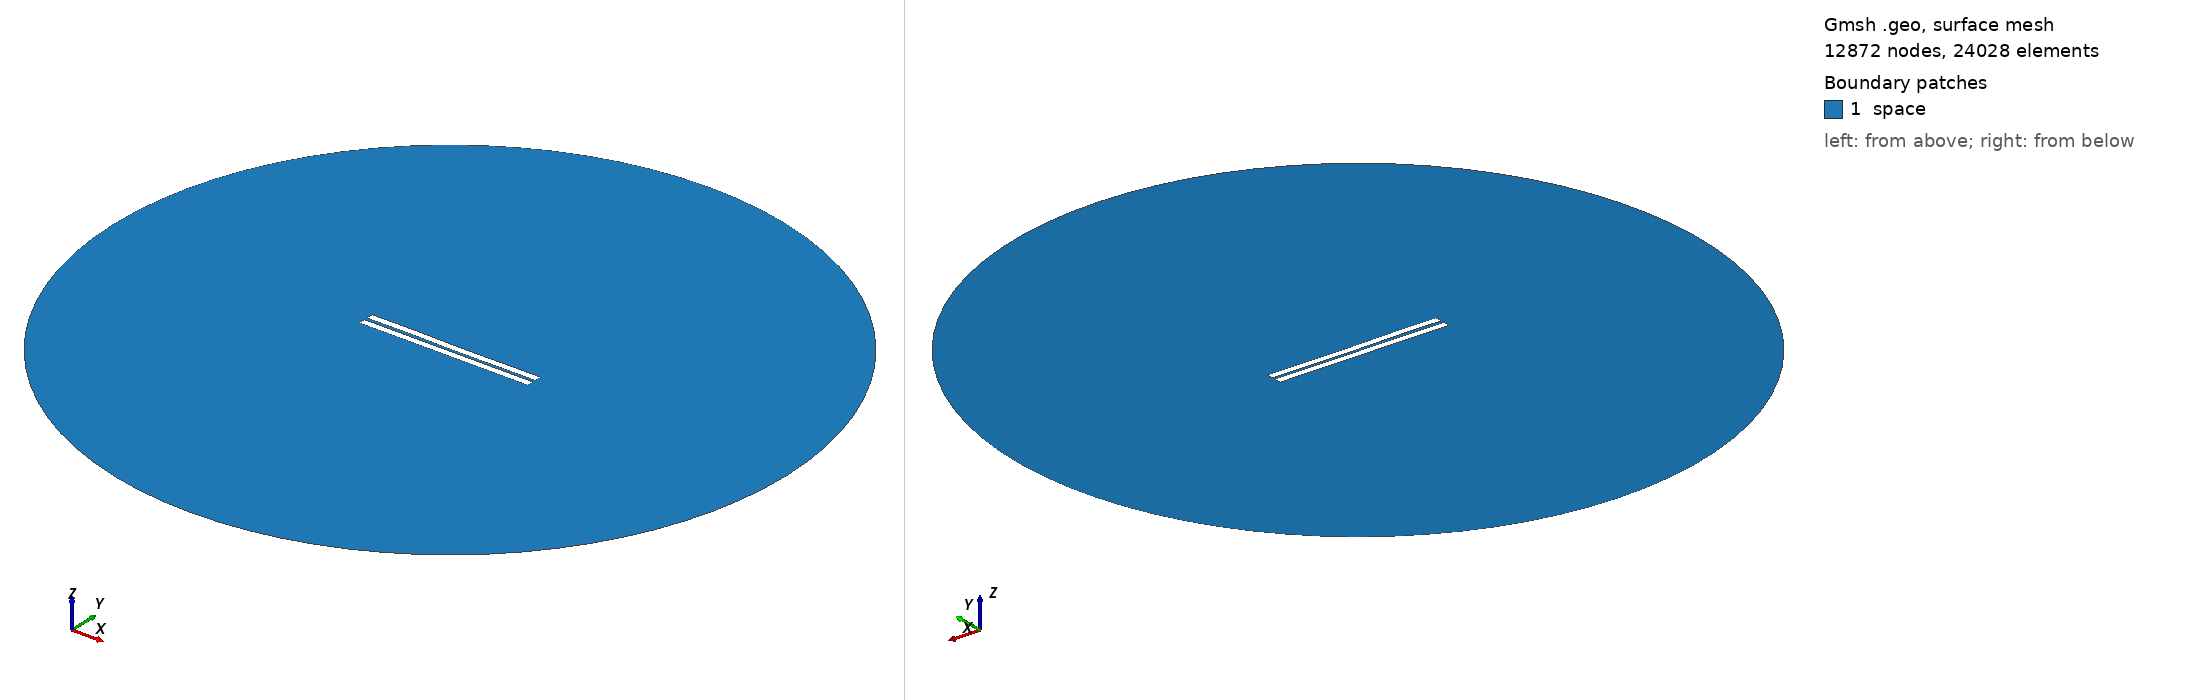

Gmsh geometry script, surface-meshed: 12872 nodes, 24028 surface elements. Boundary patches (legend numbers): 1 space. Left view from above one corner, right view from below the opposite corner. Legend entries are the model's physical surfaces. The drawing asked Gmsh for element sizes between 1% and 20% of the model's largest extent; the script's own settings can give other sizes.

=== 1294.geo (drawn) ===
//---------------------------------------
// Geometry kernel
//---------------------------------------

SetFactory("OpenCASCADE");



//---------------------------------------
// Parameters of the geometry
//---------------------------------------

// Overetch of the upper plate
overetch = 0.0;

// Distance between the plates
distance = 2.0;

// Discretization over the x axis (for the deformation)
nx = 50; 

// Length of the plate
L = 100 - overetch; 

// Number of modes
n = 4; 

// 1st mode coefficient
coeff(1) = -0.15;
beta(1) = 0.596864 * 3.1415926535 / L;

// 2nd mode coefficient
coeff(2) = -0.075;
beta(2) = 1.49418 * 3.1415926535 / L;

// 3rd mode coefficient
coeff(3) = 0.07499999999999998;
beta(3) = 2.50025 * 3.1415926535 / L;

// 4th mode coefficient
coeff(4) = 0.07499999999999998;
beta(4) = 3.49999 * 3.1415926535 / L;



//---------------------------------------
// Upper plate (deformed rectangle)
//---------------------------------------

// Coordiantes of the upper plate
xmin = -50;
xmax = 50 - overetch;

// Height of the upper plate
yheight = 4 - 2 * overetch;

// Indexes of the points
UpperID[] = {};
LowerID[] = {};
LeftID[] = {};
RightID[] = {};

// Point index
p = 1;

// Horizontal edges
For i In {1:nx}
    x = xmin + (i-1)*(xmax - xmin)/(nx-1);

    y_bottom = distance / 2 + overetch;
    For j In {1:n}
        C = (Cosh(beta(j)*L) + Cos(beta(j)*L)) / (Sinh(beta(j)*L) + Sin(beta(j)*L));
        y_bottom  = y_bottom + coeff(j) * (Cosh(beta(j)*(x+50)) - Cos(beta(j)*(x+50)) - C * (Sinh(beta(j)*(x+50)) - Sin(beta(j)*(x+50))));
    EndFor

    y_top = y_bottom + yheight;

    Point(p) = {x, y_top, 0, 1.0};
    UpperID[i] = p;
    p = p + 1;

    Point(p) = {x, y_bottom, 0, 1.0};
    LowerID[i] = p;
    p = p + 1;
EndFor

// Create point lists
UpperPts[] = {}; LowerPts[] = {};
For i In {1:nx}
  UpperPts[] += {UpperID[i]};
  LowerPts[] += {LowerID[i]};
EndFor

// Build splines
Spline(1) = {UpperPts[]};
Spline(2) = {LowerPts[]};
Line(3) = {LowerPts[nx-1], UpperPts[nx-1]};
Line(4) = {LowerPts[0], UpperPts[0]};

// Build the plane surface
Curve Loop(1) = {2, 3, -1, -4};
Plane Surface(1) = {1};



//---------------------------------------
// Lower plate (rectangle)
//---------------------------------------

// Vertices
Point(1001) = {-50, -1, 0, 1.0};
Point(1002) = { 50, -1, 0, 1.0};
Point(1003) = { 50,  -5, 0, 1.0};
Point(1004) = {-50,  -5, 0, 1.0};

// Edges
Line(5) = {1001, 1002};
Line(6) = {1002, 1003};
Line(7) = {1003, 1004};
Line(8) = {1004, 1001};

// Plane surface
Line Loop(2) = {5, 6, 7, 8};
Plane Surface(2) = {2}; 



//---------------------------------------
// Outer (fictious) boundary
//---------------------------------------

// Points
Point(1005) = {0, 0, 0};       // Center
Point(1006) = {200, 0, 0};     // Start point
Point(1007) = {0, 200, 0};     // 90 degrees
Point(1008) = {-200, 0, 0};    // 180 degrees
Point(1009) = {0, -200, 0};    // 270 degrees

// Circle arcs (each needs start, center, end)
Circle(9) = {1006, 1005, 1007};
Circle(10) = {1007, 1005, 1008};
Circle(11) = {1008, 1005, 1009};
Circle(12) = {1009, 1005, 1006};

// Plane surface for the entire domain
Curve Loop(3) = {9, 10, 11, 12};
Surface(3) = {3};

// Subtract the plates from the whole domain to obtain the actual domain where we want to solve the equations
BooleanDifference{ Surface{3}; Delete; }{ Surface{1}; Surface{2}; Delete; }




//---------------------------------------
// Transfinite Lines/Curves
//---------------------------------------

// Set the number of points on the boundaries
r = 7;

// Plates
Transfinite Curve {1, 2} = 50*r Using Progression 1;
Transfinite Curve {3, 4} = 2*r Using Progression 1;
Transfinite Line {5, 7} = 50*r Using Progression 1;
Transfinite Line {6, 8} = 2*r Using Progression 1;

// Outer boundary
Transfinite Line {9, 10, 11, 12} = 20 Using Progression 1;



//---------------------------------------
// Physical groups
//---------------------------------------                

// Physical curves (boundaries)
Physical Line("force_segment", 10) = {2};
Physical Line("upper_plate", 11) = {1, 3, 4};
Physical Line("lower_plate", 12) = {5, 6, 7, 8};
Physical Line("boundary", 20) = {9, 10, 11, 12};

// Physical Surfaces
Physical Surface("space", 30) = {3};



//---------------------------------------
// 6. Generate the Mesh
//---------------------------------------

// 2D mesh generation
Mesh 2;
